The GitHub repository IPCLab-NEAU/Fine-grained-weed-recognition contains a labelled image folder "Fine-grained-weed-recognition" with 8 categories: abutilon, amaranthus, chenopodium, cirsium, cyperus, descurainia, maize, portulaca. Examples follow, each with its label.

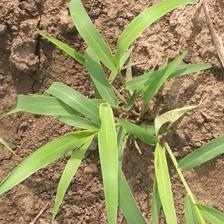
Label: cyperus

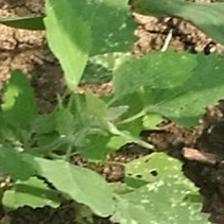
Label: chenopodium

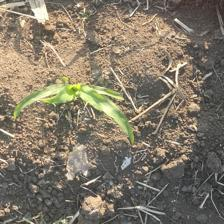
Label: maize

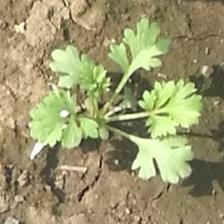
Label: descurainia

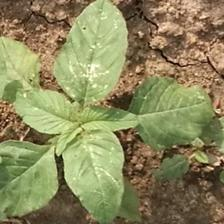
Label: amaranthus

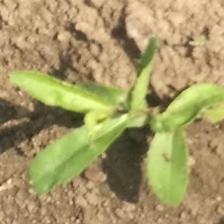
Label: cirsium
